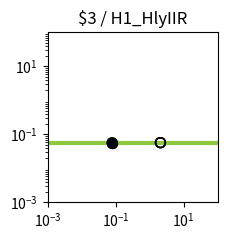

Here is the Python script that generated this plot: (Note: this script raises an exception after producing the figure.)
import matplotlib.pyplot as plt
import matplotlib.ticker as ticker
import numpy as np

fig, ax = plt.subplots(figsize=(2.5,2.5))

plt.xlim(1.000000e-03, 1.000000e+02)
plt.ylim(1.000000e-03, 1.000000e+02)

x = np.array([1.000000e-03,1.122018e-03,1.258925e-03,1.412538e-03,1.584893e-03,1.778279e-03,1.995262e-03,2.238721e-03,2.511886e-03,2.818383e-03,3.162278e-03,3.548134e-03,3.981072e-03,4.466836e-03,5.011872e-03,5.623413e-03,6.309573e-03,7.079458e-03,7.943282e-03,8.912509e-03,1.000000e-02,1.122018e-02,1.258925e-02,1.412538e-02,1.584893e-02,1.778279e-02,1.995262e-02,2.238721e-02,2.511886e-02,2.818383e-02,3.162278e-02,3.548134e-02,3.981072e-02,4.466836e-02,5.011872e-02,5.623413e-02,6.309573e-02,7.079458e-02,7.943282e-02,8.912509e-02,1.000000e-01,1.122018e-01,1.258925e-01,1.412538e-01,1.584893e-01,1.778279e-01,1.995262e-01,2.238721e-01,2.511886e-01,2.818383e-01,3.162278e-01,3.548134e-01,3.981072e-01,4.466836e-01,5.011872e-01,5.623413e-01,6.309573e-01,7.079458e-01,7.943282e-01,8.912509e-01,1.000000e+00,1.122018e+00,1.258925e+00,1.412538e+00,1.584893e+00,1.778279e+00,1.995262e+00,2.238721e+00,2.511886e+00,2.818383e+00,3.162278e+00,3.548134e+00,3.981072e+00,4.466836e+00,5.011872e+00,5.623413e+00,6.309573e+00,7.079458e+00,7.943282e+00,8.912509e+00,1.000000e+01,1.122018e+01,1.258925e+01,1.412538e+01,1.584893e+01,1.778279e+01,1.995262e+01,2.238721e+01,2.511886e+01,2.818383e+01,3.162278e+01,3.548134e+01,3.981072e+01,4.466836e+01,5.011872e+01,5.623413e+01,6.309573e+01,7.079458e+01,7.943282e+01,8.912509e+01,1.000000e+02,])
y = np.array([5.700000e-02,5.700000e-02,5.700000e-02,5.700000e-02,5.700000e-02,5.700000e-02,5.700000e-02,5.700000e-02,5.700000e-02,5.700000e-02,5.700000e-02,5.700000e-02,5.700000e-02,5.700000e-02,5.700000e-02,5.700000e-02,5.700000e-02,5.700000e-02,5.700000e-02,5.700000e-02,5.700000e-02,5.700000e-02,5.700000e-02,5.700000e-02,5.700000e-02,5.700000e-02,5.700000e-02,5.700000e-02,5.700000e-02,5.700000e-02,5.700000e-02,5.700000e-02,5.700000e-02,5.700000e-02,5.700000e-02,5.700000e-02,5.700000e-02,5.700000e-02,5.700000e-02,5.700000e-02,5.700000e-02,5.700000e-02,5.700000e-02,5.700000e-02,5.700000e-02,5.700000e-02,5.700000e-02,5.700000e-02,5.700000e-02,5.700000e-02,5.700000e-02,5.700000e-02,5.700000e-02,5.700000e-02,5.700000e-02,5.700000e-02,5.700000e-02,5.700000e-02,5.700000e-02,5.700000e-02,5.700000e-02,5.700000e-02,5.700000e-02,5.700000e-02,5.700000e-02,5.700000e-02,5.700000e-02,5.700000e-02,5.700000e-02,5.700000e-02,5.700000e-02,5.700000e-02,5.700000e-02,5.700000e-02,5.700000e-02,5.700000e-02,5.700000e-02,5.700000e-02,5.700000e-02,5.700000e-02,5.700000e-02,5.700000e-02,5.700000e-02,5.700000e-02,5.700000e-02,5.700000e-02,5.700000e-02,5.700000e-02,5.700000e-02,5.700000e-02,5.700000e-02,5.700000e-02,5.700000e-02,5.700000e-02,5.700000e-02,5.700000e-02,5.700000e-02,5.700000e-02,5.700000e-02,5.700000e-02,5.700000e-02,])
c = "#8fc73e"

hi_x = np.array([7.820000e-02,7.820000e-02,7.820000e-02,])
hi_y = np.array([5.700000e-02,5.700000e-02,5.700000e-02,])
lo_x = np.array([2.082200e+00,2.082200e+00,2.082200e+00,7.820000e-02,2.082200e+00,])
lo_y = np.array([5.700000e-02,5.700000e-02,5.700000e-02,5.700000e-02,5.700000e-02,])

plt.loglog(x,y,lw=3,color=c)
plt.scatter(hi_x,hi_y,marker='o',s=50,color='black',zorder=10)
plt.scatter(lo_x,lo_y,marker='o',s=50,edgecolors='black',color='none',zorder=10)

plt.title("$3 / H1_HlyIIR")

ax.xaxis.set_major_locator(ticker.LogLocator(numticks=3))
ax.yaxis.set_major_locator(ticker.LogLocator(numticks=3))

ax.set_aspect('equal')
plt.tight_layout()

plt.savefig("/home/user/output/response_plot_$3_H1_HlyIIR.png", bbox_inches='tight')
